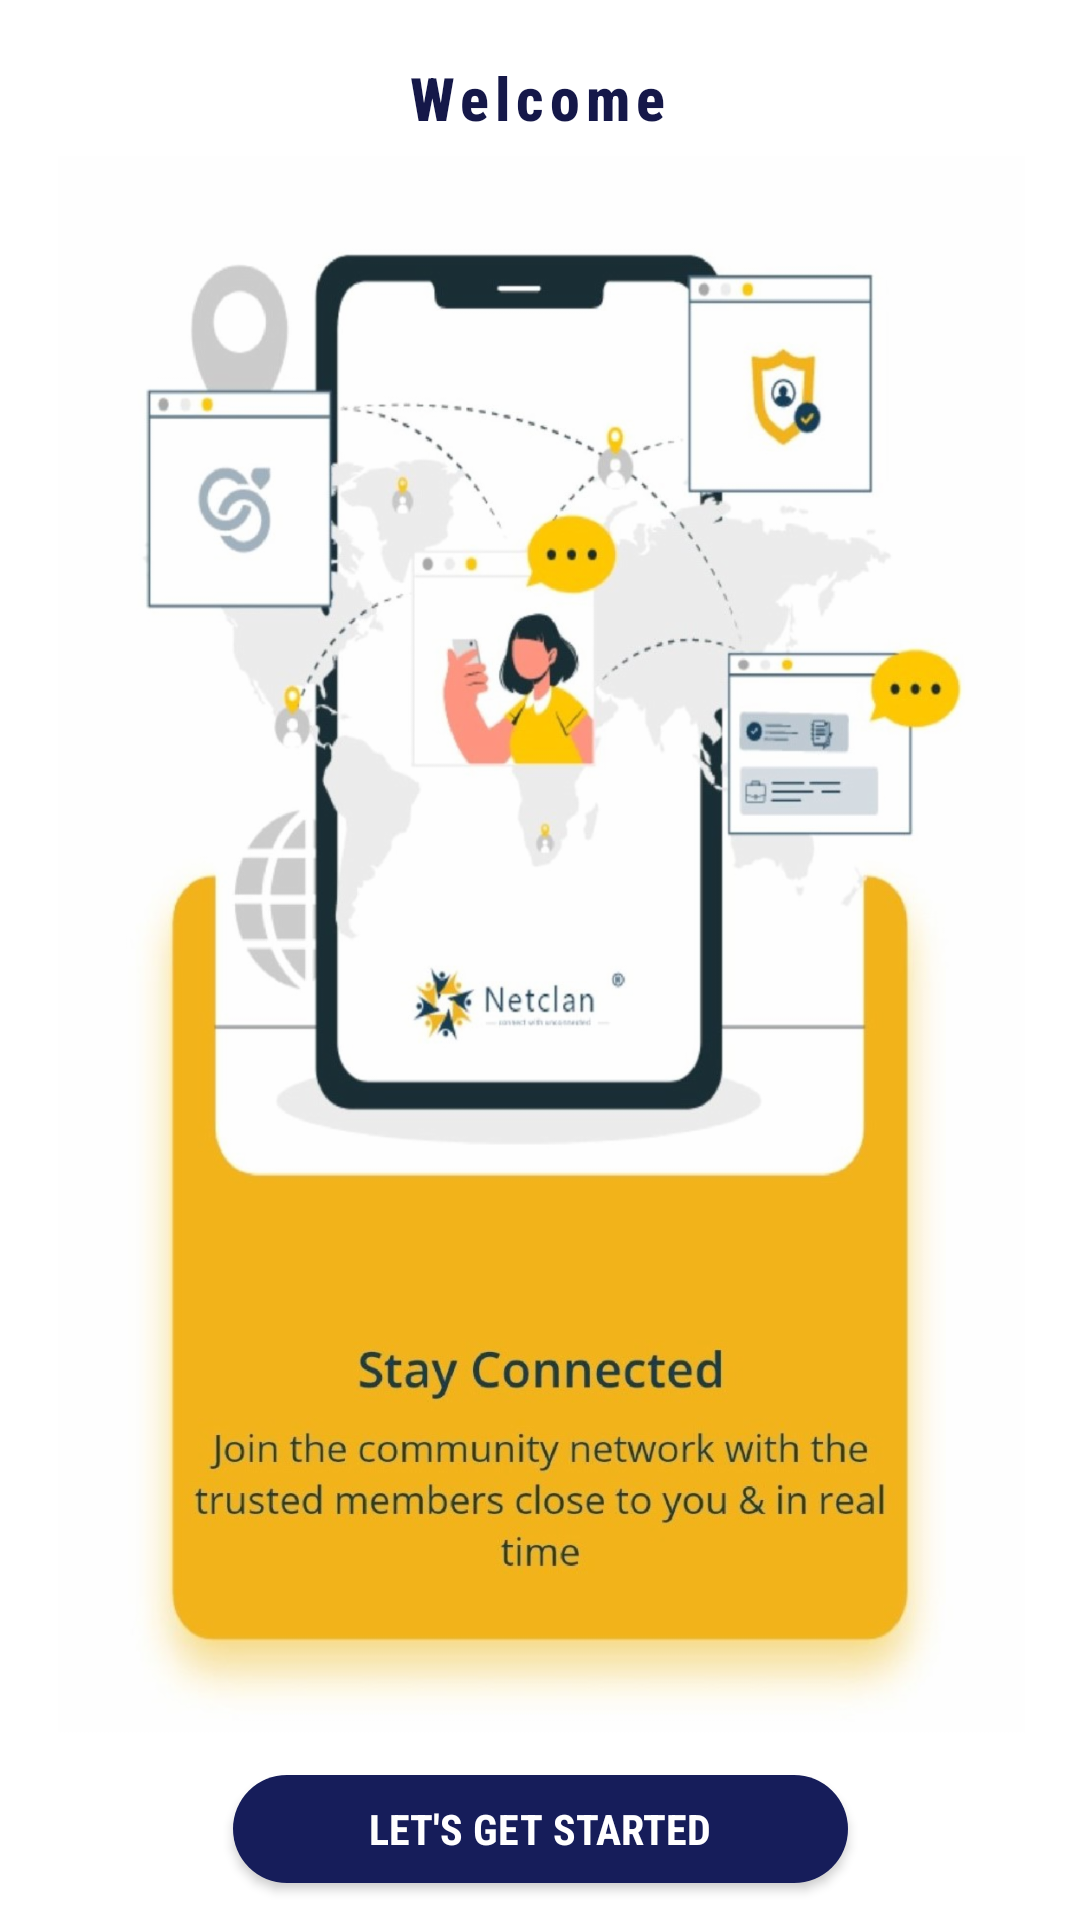

The Android layout XML behind this screen, and the referenced resources:
<!-- AndroidManifest.xml: application theme Theme.NetclanExplore -->
<!-- res/layout/fragment_welcome.xml -->
<?xml version="1.0" encoding="utf-8"?>
<androidx.constraintlayout.widget.ConstraintLayout xmlns:android="http://schemas.android.com/apk/res/android"
    xmlns:app="http://schemas.android.com/apk/res-auto"
    xmlns:tools="http://schemas.android.com/tools"
    android:layout_width="match_parent"
    android:layout_height="match_parent"
    tools:context=".WelcomeFragment">

    <TextView
        android:layout_width="wrap_content"
        android:layout_height="wrap_content"
        android:fontFamily="sans-serif-condensed-medium"
        android:letterSpacing="0.1"
        android:text="Welcome"
        android:textColor="#151849"
        android:textSize="20sp"
        android:textStyle="bold"
        app:layout_constraintBottom_toTopOf="@+id/imageView"
        app:layout_constraintEnd_toEndOf="parent"
        app:layout_constraintHorizontal_bias="0.498"
        app:layout_constraintStart_toStartOf="parent"
        app:layout_constraintTop_toTopOf="parent"
        app:layout_constraintVertical_bias="0.773" />


    <ImageView
        android:id="@+id/imageView"
        android:layout_width="417dp"
        android:layout_height="526dp"
        android:src="@drawable/welcome"
        app:layout_constraintBottom_toBottomOf="parent"
        app:layout_constraintEnd_toEndOf="parent"
        app:layout_constraintStart_toStartOf="parent"
        app:layout_constraintTop_toTopOf="parent"
        app:layout_constraintVertical_bias="0.453" />

    <Button
        android:id="@+id/button"
        android:layout_width="205dp"
        android:layout_height="36dp"
        android:background="@drawable/round_btn"
        android:fontFamily="sans-serif-condensed"
        android:text="LET'S GET STARTED"
        android:gravity="center_vertical|center_horizontal"
        android:height="30dp"
        android:padding="0dip"
        android:textColor="@color/white"
        android:textStyle="bold"
        app:iconTint="#0E104C"
        app:layout_constraintBottom_toBottomOf="parent"
        app:layout_constraintEnd_toEndOf="parent"
        app:layout_constraintStart_toStartOf="parent"
        app:layout_constraintTop_toBottomOf="@+id/imageView"
        app:layout_constraintVertical_bias="0.528"
        app:rippleColor="#101749" />


</androidx.constraintlayout.widget.ConstraintLayout>
<!-- resources referenced by this layout -->
<resources>
  <color name="white">#FFFFFFFF</color>
  <!-- drawable round_btn (drawable) -->
  <?xml version="1.0" encoding="utf-8"?>
  <shape xmlns:android="http://schemas.android.com/apk/res/android">
      <solid android:color="@color/blue"/>
      <corners
  
          android:topRightRadius="45dp"
          android:topLeftRadius="45dp"
          android:bottomLeftRadius="45dp"
          android:bottomRightRadius="45dp"
          />
  
  </shape>
  <!-- drawable welcome: png bitmap (drawable-hdpi, 768167 bytes) -->
  <style name="Theme.NetclanExplore" parent="Theme.MaterialComponents.DayNight.DarkActionBar">
          
          <item name="colorPrimary">@color/purple_500</item>
          <item name="colorPrimaryVariant">@color/purple_700</item>
          <item name="colorOnPrimary">@color/white</item>
          
          <item name="colorSecondary">@color/teal_200</item>
          <item name="colorSecondaryVariant">@color/teal_700</item>
          <item name="colorOnSecondary">@color/black</item>
          
          <item name="android:statusBarColor">?attr/colorPrimaryVariant</item>
          
      </style>
  <color name="blue">#161D5A</color>
  <color name="purple_500">#FF6200EE</color>
  <color name="purple_700">#FF3700B3</color>
  <color name="teal_200">#FF03DAC5</color>
  <color name="teal_700">#FF018786</color>
  <color name="black">#FF000000</color>
</resources>
